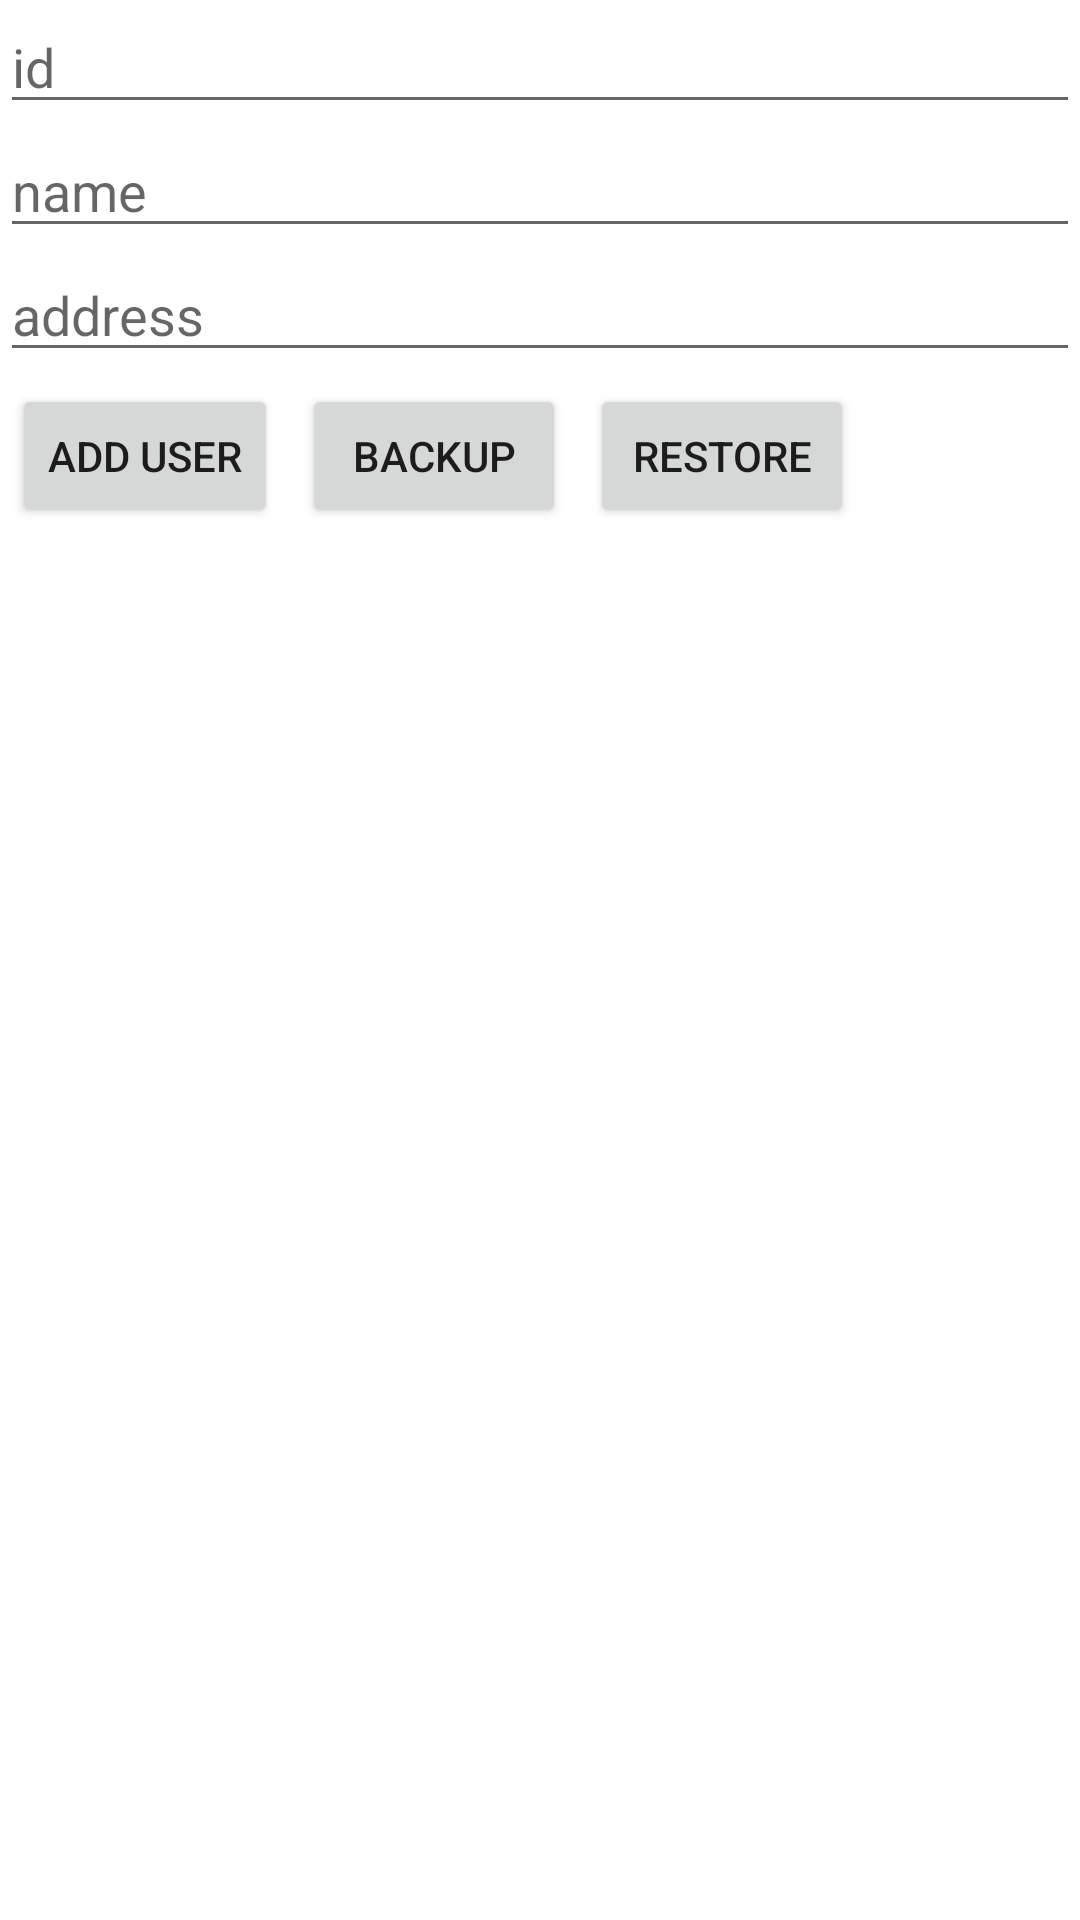

Reconstruct the res/layout file that produces this screen, plus the resources it refers to.
<!-- AndroidManifest.xml: application theme Theme.SqliteBackupSample -->
<!-- res/layout/activity_main.xml -->
<?xml version="1.0" encoding="utf-8"?>
<LinearLayout xmlns:android="http://schemas.android.com/apk/res/android"
    xmlns:app="http://schemas.android.com/apk/res-auto"
    xmlns:tools="http://schemas.android.com/tools"
    android:layout_width="match_parent"
    android:layout_height="match_parent"
    android:orientation="vertical"
    tools:context=".MainActivity">

    <EditText
        android:id="@+id/edtId"
        android:layout_width="match_parent"
        android:layout_height="wrap_content"
        android:hint="id"
        android:inputType="numberDecimal" />

    <EditText
        android:id="@+id/edtName"
        android:layout_width="match_parent"
        android:layout_height="wrap_content"
        android:hint="name" />

    <EditText
        android:id="@+id/edtAddress"
        android:layout_width="match_parent"
        android:layout_height="wrap_content"
        android:hint="address" />

    <LinearLayout
        android:layout_width="match_parent"
        android:layout_height="wrap_content"
        android:orientation="horizontal">

        <Button
            android:id="@+id/btnAdd"
            android:layout_width="wrap_content"
            android:layout_height="wrap_content"
            android:layout_gravity="center"
            android:layout_margin="4dp"
            android:text="Add User" />

        <Button
            android:id="@+id/btnBackUp"
            android:layout_width="wrap_content"
            android:layout_height="wrap_content"
            android:layout_gravity="center"
            android:layout_margin="4dp"
            android:text="Backup" />
        <Button
            android:id="@+id/btnRestore"
            android:layout_width="wrap_content"
            android:layout_height="wrap_content"
            android:layout_gravity="center"
            android:layout_margin="4dp"
            android:text="Restore" />

    </LinearLayout>





    <androidx.recyclerview.widget.RecyclerView
        android:id="@+id/recyclerData"
        android:layout_width="match_parent"
        android:layout_height="wrap_content"
        app:layoutManager="androidx.recyclerview.widget.LinearLayoutManager"
        tools:listitem="@layout/adapter_user" />
</LinearLayout>
<!-- res/layout/adapter_user.xml (included above) -->
<?xml version="1.0" encoding="utf-8"?>
<androidx.cardview.widget.CardView xmlns:android="http://schemas.android.com/apk/res/android"
    xmlns:app="http://schemas.android.com/apk/res-auto"
    xmlns:tools="http://schemas.android.com/tools"
    android:layout_width="match_parent"
    android:layout_height="wrap_content"
    android:layout_margin="4dp"
    app:cardCornerRadius="4dp">


    <RelativeLayout
        android:id="@+id/linData"
        android:layout_width="match_parent"
        android:layout_height="wrap_content"
        android:orientation="vertical">

        <TextView
            android:id="@+id/tvDelete"
            android:layout_width="wrap_content"
            android:layout_height="wrap_content"
            android:layout_alignParentEnd="true"
            android:layout_centerVertical="true"
            android:layout_margin="4dp"
            android:gravity="start"
            android:lineSpacingExtra="4dp"
            android:padding="2dp"
            android:text="delete"
            android:textColor="#FF0000"
            android:textSize="14dp"
            android:textStyle="bold"
            tools:ignore="SpUsage" />

        <LinearLayout
            android:layout_width="match_parent"
            android:layout_height="48dp"
            android:layout_toStartOf="@+id/tvDelete"
            android:orientation="vertical">

            <TextView
                android:id="@+id/tvName"
                android:layout_width="match_parent"
                android:layout_height="0dp"
                android:layout_weight="1"
                android:gravity="start"
                android:lineSpacingExtra="4dp"
                android:padding="2dp"
                android:text="@string/app_name"
                android:textColor="#000000"
                android:textSize="14dp"
                android:textStyle="bold"
                tools:ignore="SpUsage" />


            <TextView
                android:id="@+id/tvAddress"
                android:layout_width="match_parent"
                android:layout_height="wrap_content"
                android:gravity="start"
                android:lineSpacingExtra="4dp"
                android:maxLines="3"
                android:padding="2dp"
                android:textColor="@color/black"
                android:textSize="10dp"
                tools:ignore="SpUsage"
                tools:text="@string/app_name" />
        </LinearLayout>


    </RelativeLayout>


</androidx.cardview.widget.CardView>
<!-- resources referenced by this layout -->
<resources>
  <string name="app_name">SqliteBackupSample</string>
  <style name="Theme.SqliteBackupSample" parent="Theme.MaterialComponents.DayNight.DarkActionBar">
          
          <item name="colorPrimary">@color/purple_500</item>
          <item name="colorPrimaryVariant">@color/purple_700</item>
          <item name="colorOnPrimary">@color/white</item>
          
          <item name="colorSecondary">@color/teal_200</item>
          <item name="colorSecondaryVariant">@color/teal_700</item>
          <item name="colorOnSecondary">@color/black</item>
          
          <item name="android:statusBarColor" tools:targetApi="l">?attr/colorPrimaryVariant</item>
          
      </style>
  <!-- not gathered from this repository: default colours our renderer supplied (Android Studio template values) -->
  <color name="purple_500">#FF6200EE</color>
  <color name="purple_700">#FF3700B3</color>
  <color name="teal_200">#FF03DAC5</color>
  <color name="teal_700">#FF018786</color>
  <color name="black">#FF000000</color>
  <color name="white">#FFFFFFFF</color>
</resources>
